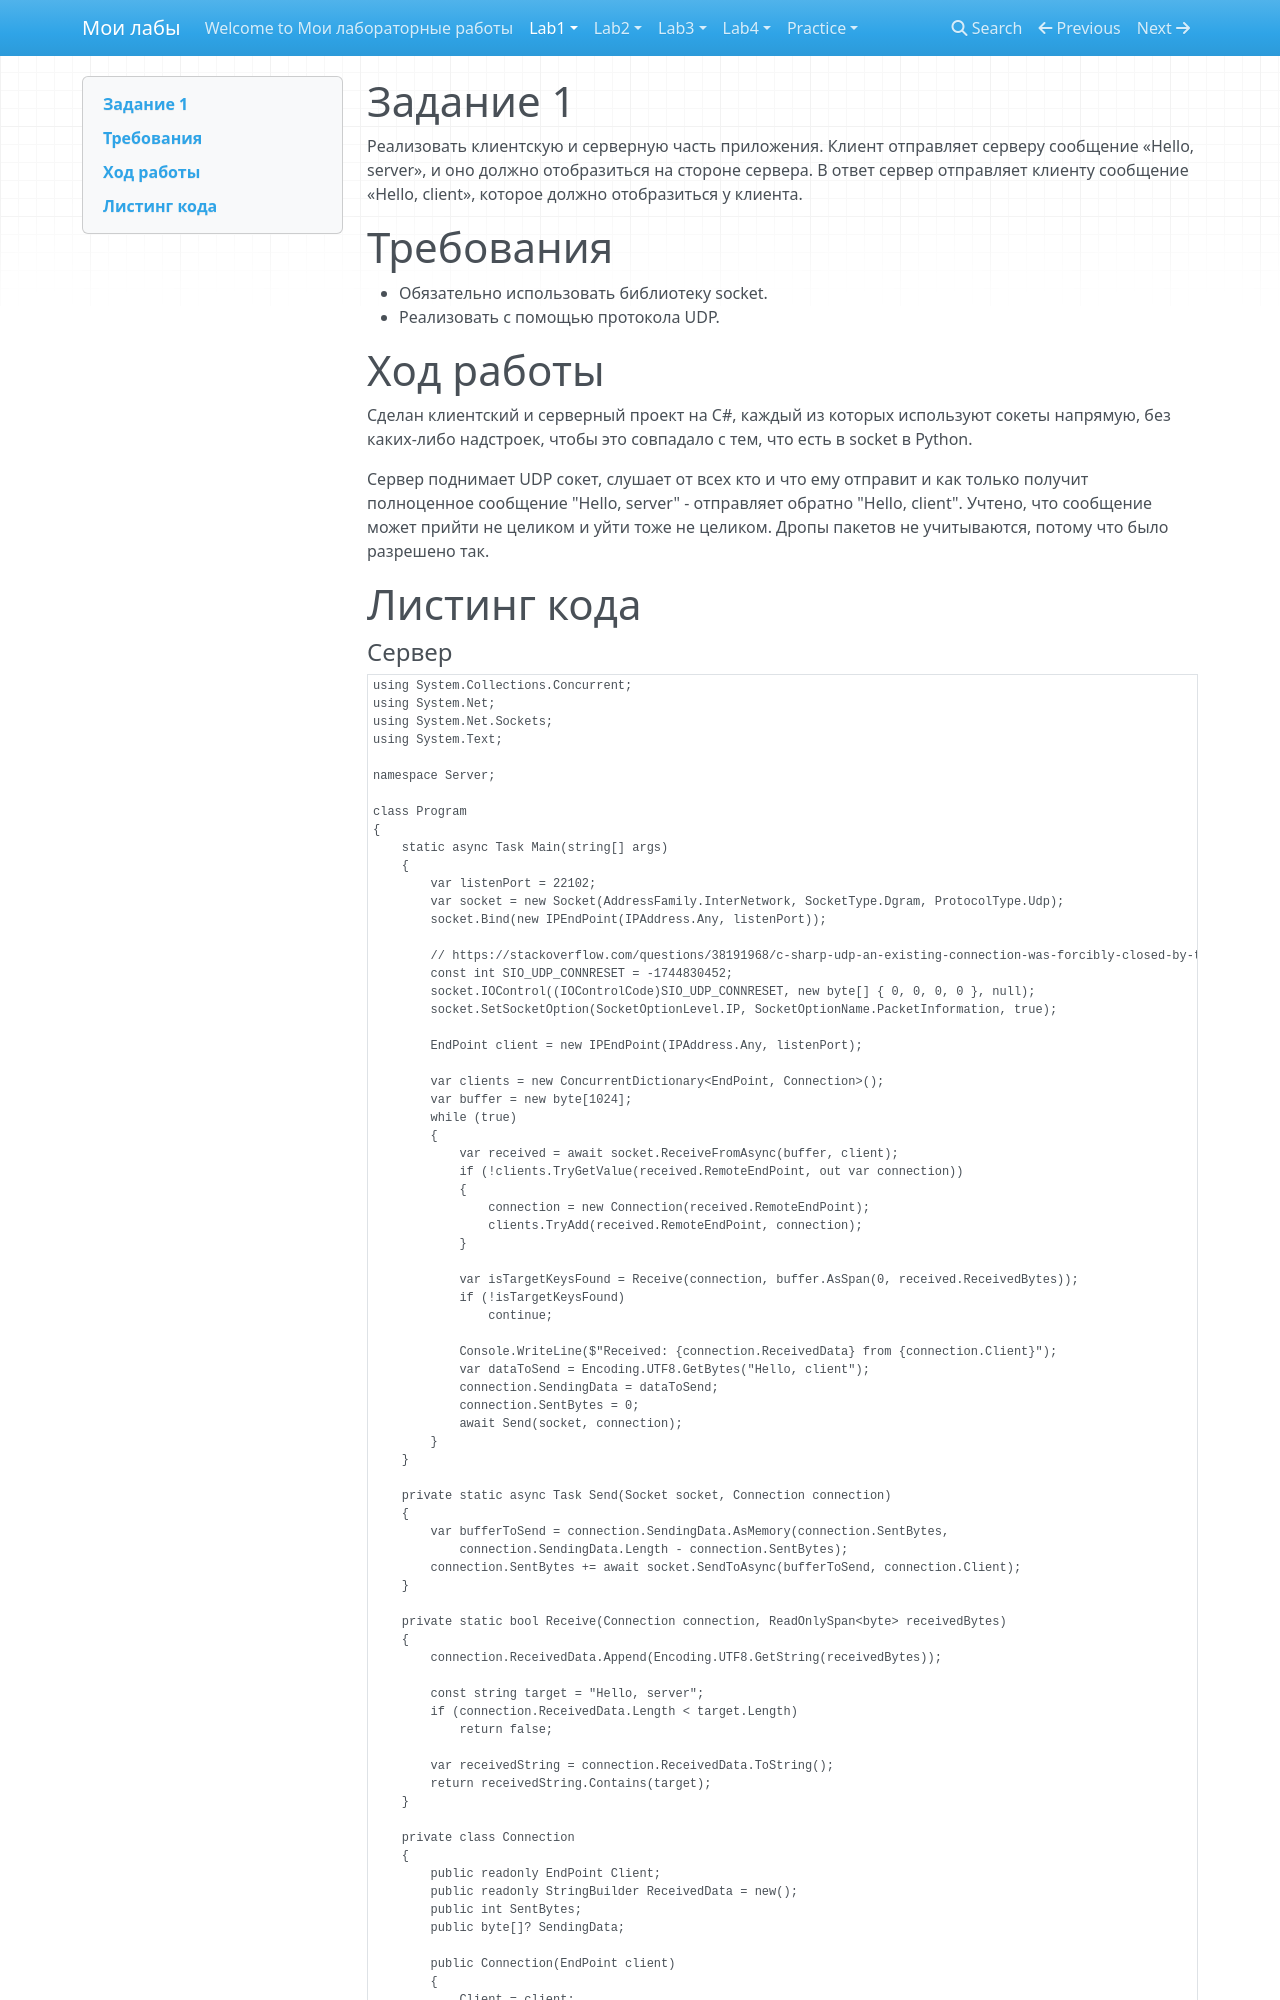

repository: AngryRectangle/ITMO_ICT_WebDevelopment_2024-2025 · page: lab1/task1/index.html · generator: mkdocs

# Задание 1

Реализовать клиентскую и серверную часть приложения. Клиент отправляет серверу сообщение «Hello, server»,
и оно должно отобразиться на стороне сервера. В ответ сервер отправляет клиенту сообщение «Hello, client»,
которое должно отобразиться у клиента.

# Требования

- Обязательно использовать библиотеку socket.
- Реализовать с помощью протокола UDP.

# Ход работы

Сделан клиентский и серверный проект на C#, каждый из которых используют сокеты напрямую,
без каких-либо надстроек, чтобы это совпадало с тем, что есть в socket в Python.

Сервер поднимает UDP сокет, слушает от всех кто и что ему отправит и как только получит полноценное
сообщение "Hello, server" - отправляет обратно "Hello, client".
Учтено, что сообщение может прийти не целиком и уйти тоже не целиком.
Дропы пакетов не учитываются, потому что было разрешено так.

# Листинг кода
